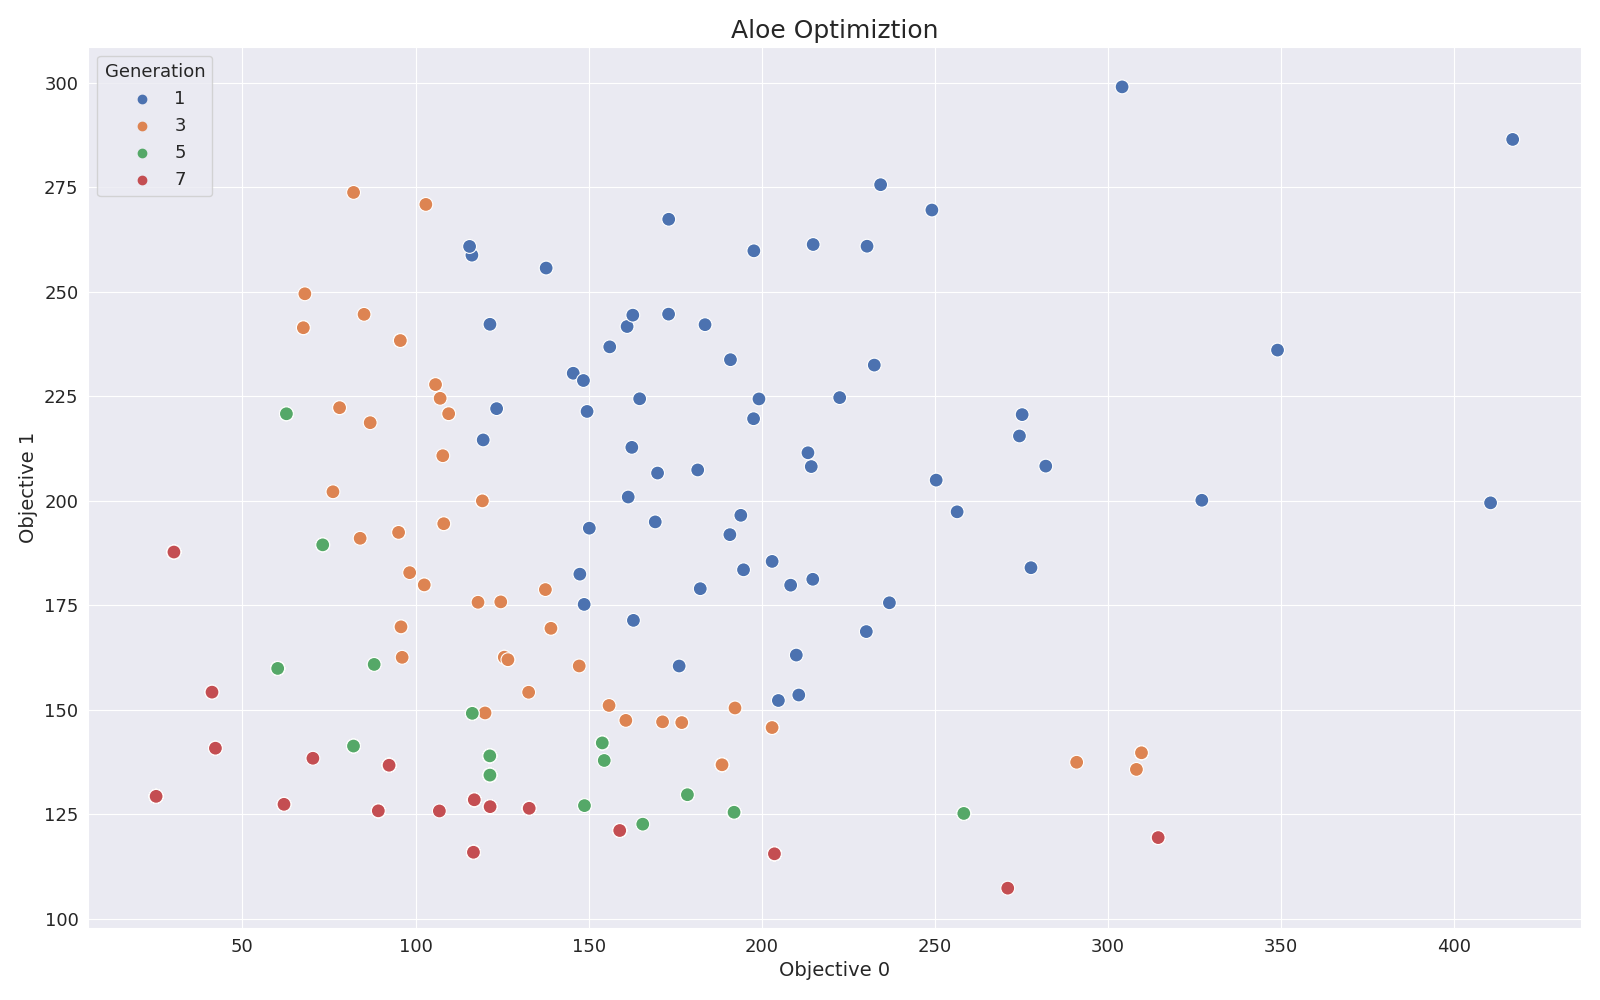

The table this chart was drawn from, first rows:
Objective 0, Objective 1, Generation
188.5, 136.8, 1
190.8, 191.9, 1
193.9, 196.5, 1
327.1, 200.1, 1
203, 145.8, 1
145.5, 230.5, 1
148.5, 228.8, 1
275.2, 220.6, 1
109.6, 220.8, 1
162.5, 212.8, 1
153.9, 142.1, 1
309.6, 139.7, 1
232.5, 232.5, 1
348.9, 236.1, 1
116.4, 149.2, 1
62.71, 220.8, 1
176.9, 146.9, 1
194.7, 183.5, 1
102.5, 179.9, 1
234.3, 275.6, 1
183.6, 242.2, 1
208.3, 179.8, 1
125.6, 162.6, 1
169.9, 206.7, 1
60.19, 159.9, 1
199.2, 224.4, 1
304, 299, 1
156.1, 236.8, 1
204.8, 152.2, 1
182.2, 179, 1
190.9, 233.8, 1
162.9, 171.4, 1
277.7, 184, 1
197.7, 259.8, 1
192, 125.5, 1
256.4, 197.4, 1
126.7, 162, 1
214.3, 208.2, 1
416.8, 286.5, 1
105.8, 227.8, 1
236.8, 175.6, 1
169.2, 195, 1
159, 121.1, 1
203, 185.5, 1
173.1, 244.7, 1
95.1, 192.4, 1
164.7, 224.4, 1
119.3, 200, 1
119.5, 214.6, 1
249.1, 269.6, 1
176.1, 160.5, 1
230.2, 168.7, 1
197.6, 219.7, 1
121.5, 134.4, 1
150.2, 193.5, 1
123.4, 222.1, 1
213.3, 211.5, 1
410.4, 199.5, 1
274.4, 215.5, 1
116.3, 258.8, 1
... 500 more rows
